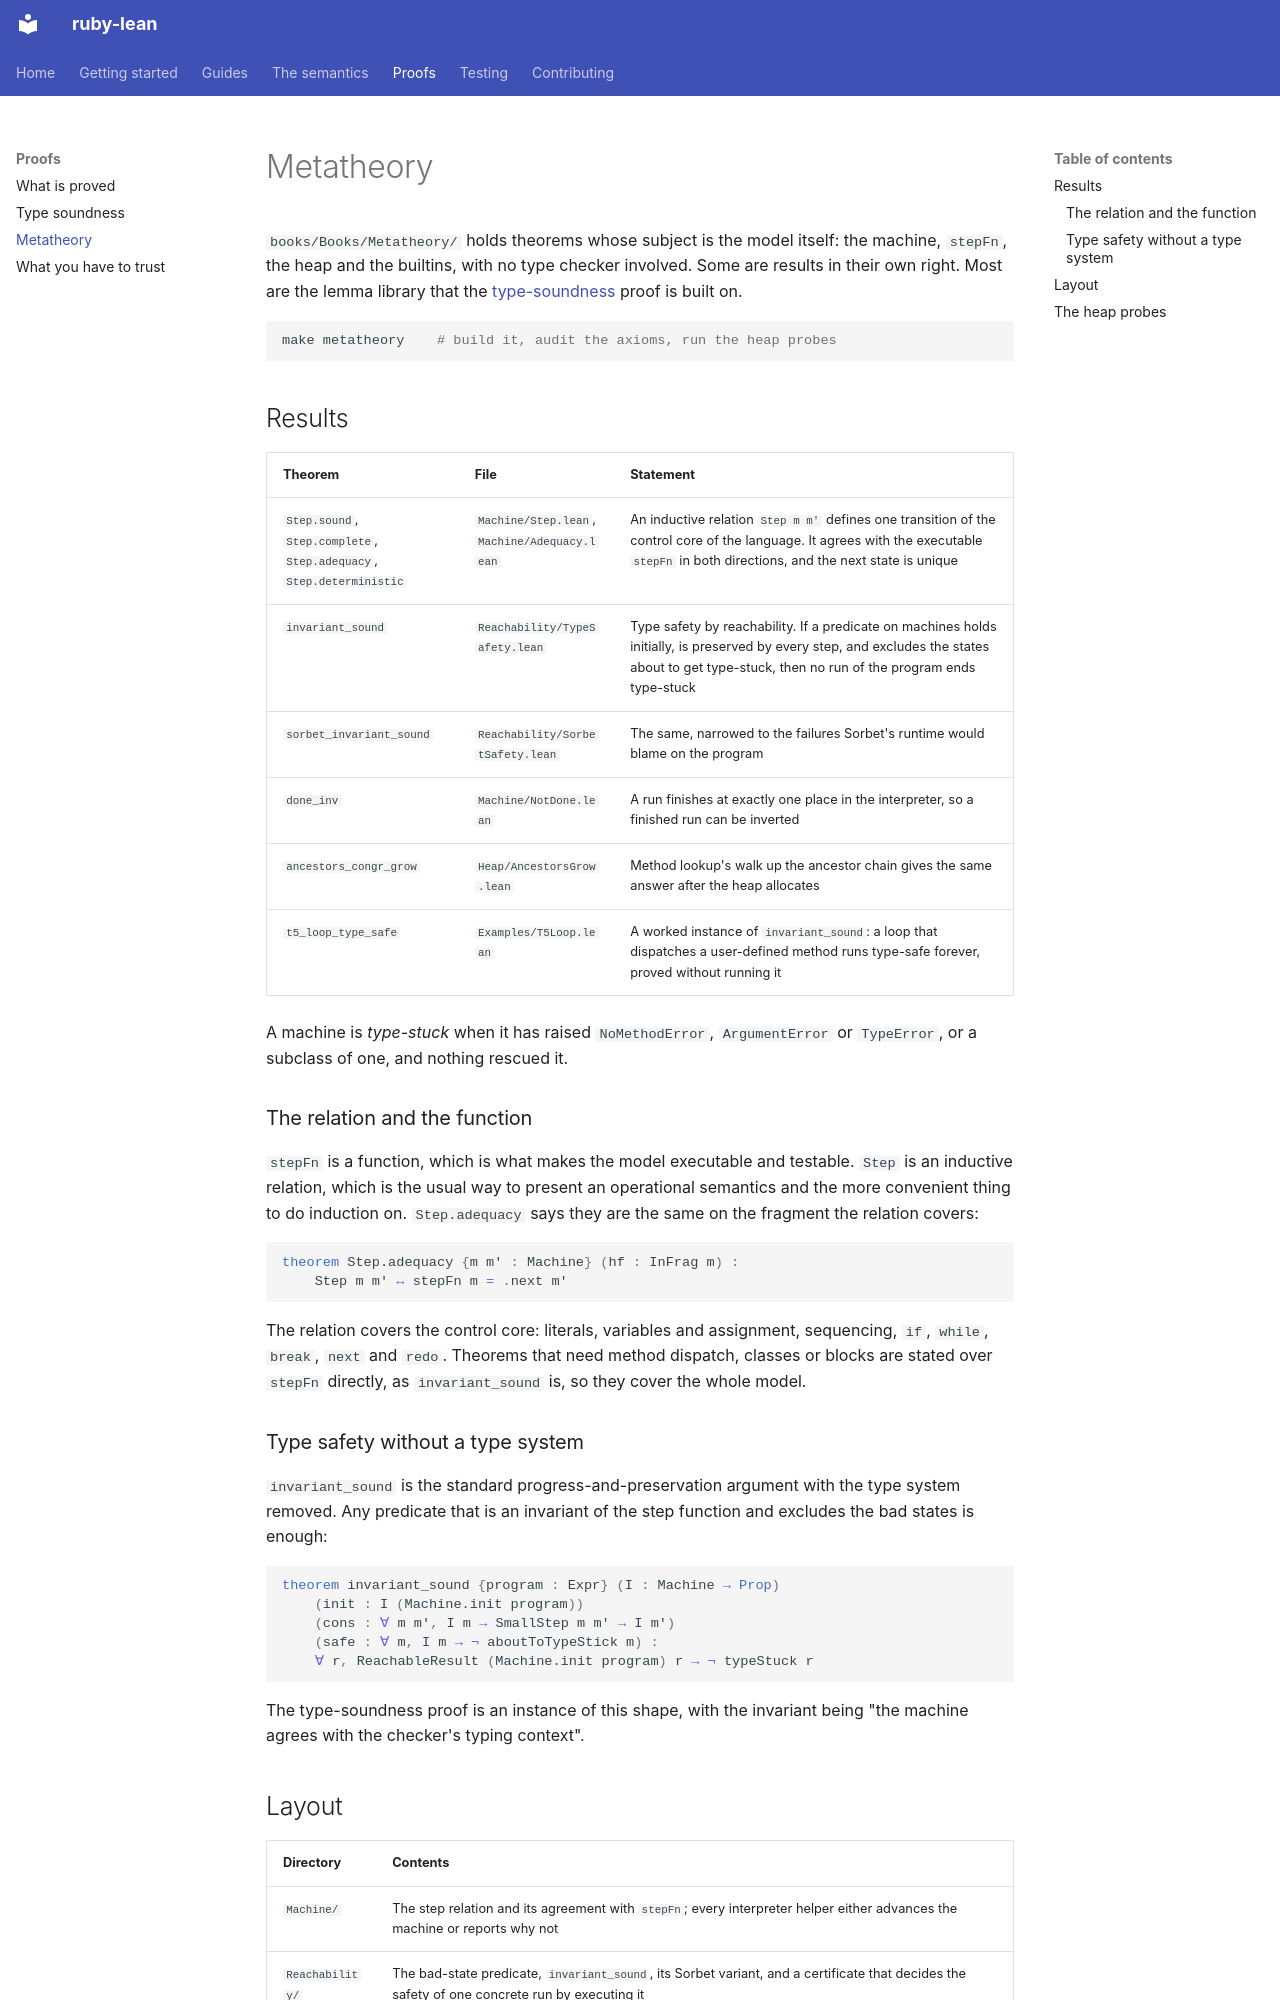

repository: sam-xif/ruby-lean · page: proofs/metatheory/index.html · generator: mkdocs

# Metatheory

`books/Books/Metatheory/` holds theorems whose subject is the model itself: the
machine, `stepFn`, the heap and the builtins, with no type checker involved.
Some are results in their own right. Most are the lemma library that the
[type-soundness](type-soundness.md) proof is built on.

```sh
make metatheory    # build it, audit the axioms, run the heap probes
```

## Results

| Theorem | File | Statement |
|---|---|---|
| `Step.sound`, `Step.complete`, `Step.adequacy`, `Step.deterministic` | `Machine/Step.lean`, `Machine/Adequacy.lean` | An inductive relation `Step m m'` defines one transition of the control core of the language. It agrees with the executable `stepFn` in both directions, and the next state is unique |
| `invariant_sound` | `Reachability/TypeSafety.lean` | Type safety by reachability. If a predicate on machines holds initially, is preserved by every step, and excludes the states about to get type-stuck, then no run of the program ends type-stuck |
| `sorbet_invariant_sound` | `Reachability/SorbetSafety.lean` | The same, narrowed to the failures Sorbet's runtime would blame on the program |
| `done_inv` | `Machine/NotDone.lean` | A run finishes at exactly one place in the interpreter, so a finished run can be inverted |
| `ancestors_congr_grow` | `Heap/AncestorsGrow.lean` | Method lookup's walk up the ancestor chain gives the same answer after the heap allocates |
| `t5_loop_type_safe` | `Examples/T5Loop.lean` | A worked instance of `invariant_sound`: a loop that dispatches a user-defined method runs type-safe forever, proved without running it |

A machine is *type-stuck* when it has raised `NoMethodError`, `ArgumentError` or
`TypeError`, or a subclass of one, and nothing rescued it.

### The relation and the function

`stepFn` is a function, which is what makes the model executable and testable.
`Step` is an inductive relation, which is the usual way to present an
operational semantics and the more convenient thing to do induction on.
`Step.adequacy` says they are the same on the fragment the relation covers:

```lean
theorem Step.adequacy {m m' : Machine} (hf : InFrag m) :
    Step m m' ↔ stepFn m = .next m'
```

The relation covers the control core: literals, variables and assignment,
sequencing, `if`, `while`, `break`, `next` and `redo`. Theorems that need method
dispatch, classes or blocks are stated over `stepFn` directly, as
`invariant_sound` is, so they cover the whole model.

### Type safety without a type system

`invariant_sound` is the standard progress-and-preservation argument with the
type system removed. Any predicate that is an invariant of the step function and
excludes the bad states is enough:

```lean
theorem invariant_sound {program : Expr} (I : Machine → Prop)
    (init : I (Machine.init program))
    (cons : ∀ m m', I m → SmallStep m m' → I m')
    (safe : ∀ m, I m → ¬ aboutToTypeStick m) :
    ∀ r, ReachableResult (Machine.init program) r → ¬ typeStuck r
```

The type-soundness proof is an instance of this shape, with the invariant being
"the machine agrees with the checker's typing context".
